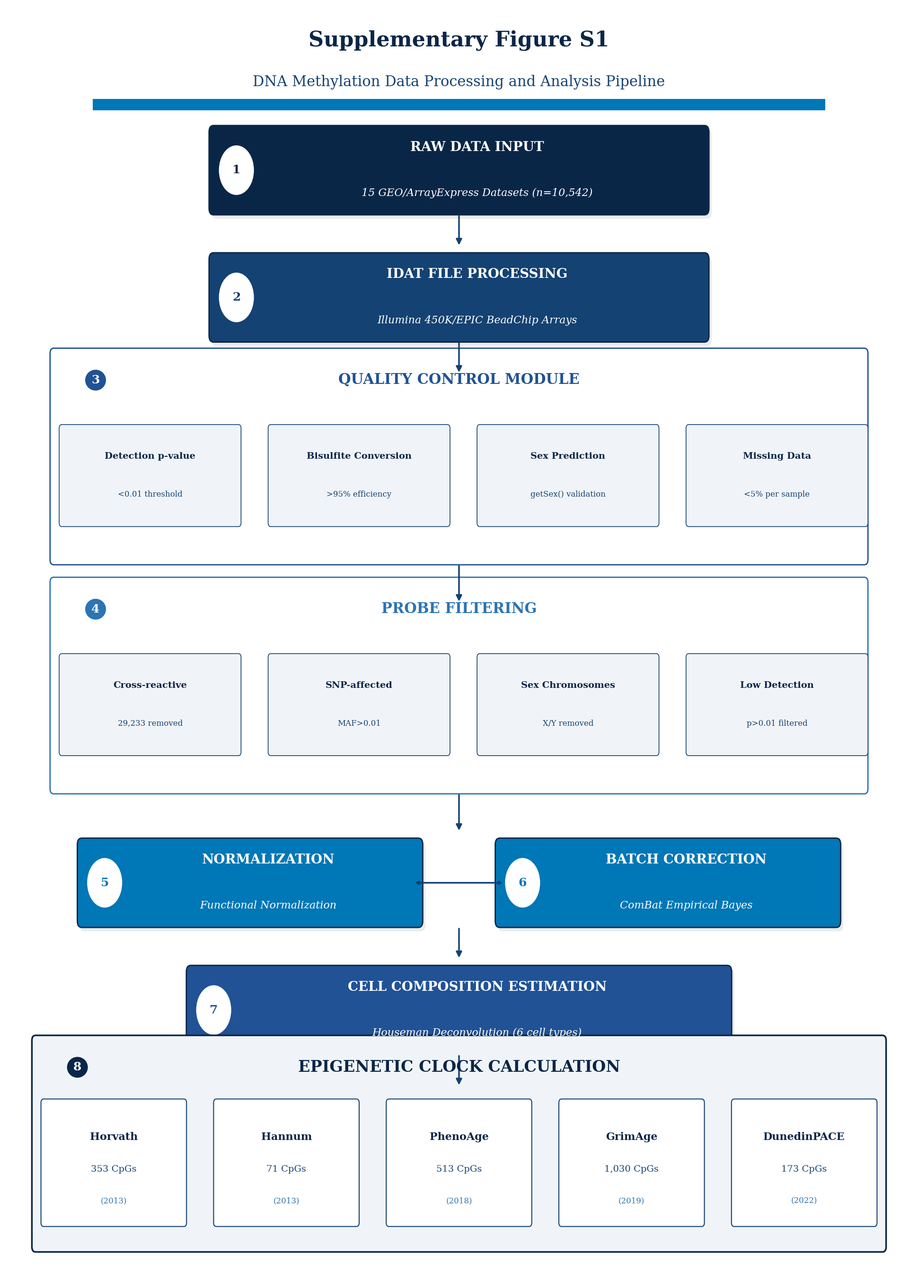

Python code for this plot: (Note: this script raises an exception after producing the figure.)
#!/usr/bin/env python3
"""
Supplementary Figure S1: Data Processing Pipeline Flowchart
Publication-ready, Q1 journal quality
UNODC color palette: #0A2647, #144272, #205295, #2C74B3, #0077B6
"""

import matplotlib.pyplot as plt
from matplotlib.patches import FancyBboxPatch, Rectangle, Circle
import numpy as np

COLORS = {
    'dark_navy': '#0A2647',
    'navy': '#144272',
    'blue': '#205295',
    'light_blue': '#2C74B3',
    'cyan': '#0077B6',
    'white': '#FFFFFF',
    'light_bg': '#F0F4F8',
    'border': '#0A2647'
}

fig = plt.figure(figsize=(20, 28), facecolor='white', dpi=150)
ax = fig.add_axes([0.02, 0.02, 0.96, 0.96])
ax.set_xlim(0, 100)
ax.set_ylim(0, 100)
ax.axis('off')
ax.set_facecolor('white')

def draw_stage_box(ax, x, y, width, height, title, subtitle=None, color='#144272', stage_num=None):
    shadow = FancyBboxPatch((x - width/2 + 0.3, y - height/2 - 0.3), width, height,
                            boxstyle="round,pad=0.01,rounding_size=0.5",
                            facecolor='#C0C0C0', alpha=0.3, edgecolor='none')
    ax.add_patch(shadow)
    
    rect = FancyBboxPatch((x - width/2, y - height/2), width, height,
                          boxstyle="round,pad=0.01,rounding_size=0.5",
                          facecolor=color, edgecolor=COLORS['border'], linewidth=2)
    ax.add_patch(rect)
    
    if stage_num:
        circle = Circle((x - width/2 + 3, y), 2, 
                        facecolor='white', edgecolor=color, linewidth=2)
        ax.add_patch(circle)
        ax.text(x - width/2 + 3, y, str(stage_num), 
                fontsize=18, fontweight='bold', color=color, ha='center', va='center',
                fontfamily='serif')
    
    if subtitle:
        ax.text(x + 2, y + 1.8, title, fontsize=20, fontweight='bold',
                color='white', ha='center', va='center', fontfamily='serif')
        ax.text(x + 2, y - 1.8, subtitle, fontsize=16,
                color='white', ha='center', va='center', fontfamily='serif', style='italic')
    else:
        ax.text(x, y, title, fontsize=20, fontweight='bold',
                color='white', ha='center', va='center', fontfamily='serif')

def draw_sub_box(ax, x, y, width, height, line1, line2):
    rect = FancyBboxPatch((x - width/2, y - height/2), width, height,
                          boxstyle="round,pad=0.01,rounding_size=0.3",
                          facecolor=COLORS['light_bg'], edgecolor=COLORS['navy'], linewidth=1.2)
    ax.add_patch(rect)
    
    ax.text(x, y + 1.5, line1, fontsize=14, fontweight='bold',
            color=COLORS['dark_navy'], ha='center', va='center', fontfamily='serif')
    ax.text(x, y - 1.5, line2, fontsize=12,
            color=COLORS['navy'], ha='center', va='center', fontfamily='serif')

def draw_arrow(ax, x1, y1, x2, y2):
    ax.annotate('', xy=(x2, y2), xytext=(x1, y1),
                arrowprops=dict(arrowstyle='-|>', color=COLORS['navy'], 
                               lw=2.5, mutation_scale=18))

ax.text(50, 98, 'Supplementary Figure S1', fontsize=32, fontweight='bold', 
        color=COLORS['dark_navy'], ha='center', va='top', fontfamily='serif')
ax.text(50, 94.5, 'DNA Methylation Data Processing and Analysis Pipeline', fontsize=22, 
        color=COLORS['navy'], ha='center', va='top', fontfamily='serif')

header_rect = FancyBboxPatch((10, 92), 80, 0.3, boxstyle="square",
                              facecolor=COLORS['cyan'], edgecolor='none')
ax.add_patch(header_rect)

y_pos = 87
draw_stage_box(ax, 50, y_pos, 55, 7, 'RAW DATA INPUT', 
               subtitle='15 GEO/ArrayExpress Datasets (n=10,542)', 
               color=COLORS['dark_navy'], stage_num=1)

draw_arrow(ax, 50, y_pos - 3.5, 50, y_pos - 6)

y_pos = 77
draw_stage_box(ax, 50, y_pos, 55, 7, 'IDAT FILE PROCESSING', 
               subtitle='Illumina 450K/EPIC BeadChip Arrays', 
               color=COLORS['navy'], stage_num=2)

draw_arrow(ax, 50, y_pos - 3.5, 50, y_pos - 6)

y_pos = 65
qc_rect = FancyBboxPatch((5, y_pos - 9), 90, 17, boxstyle="round,pad=0.01,rounding_size=0.4",
                          facecolor='white', edgecolor=COLORS['blue'], linewidth=2)
ax.add_patch(qc_rect)

ax.text(10, y_pos + 5.5, '3', fontsize=18, fontweight='bold', 
        color='white', ha='center', va='center', fontfamily='serif',
        bbox=dict(boxstyle='circle,pad=0.4', facecolor=COLORS['blue'], edgecolor='none'))
ax.text(50, y_pos + 5.5, 'QUALITY CONTROL MODULE', fontsize=22, fontweight='bold',
        color=COLORS['blue'], ha='center', va='center', fontfamily='serif')

qc_items = [
    ('Detection p-value', '<0.01 threshold'),
    ('Bisulfite Conversion', '>95% efficiency'),
    ('Sex Prediction', 'getSex() validation'),
    ('Missing Data', '<5% per sample')
]
for i, (title, desc) in enumerate(qc_items):
    x_pos = 16 + i * 23
    draw_sub_box(ax, x_pos, y_pos - 2, 20, 8, title, desc)

draw_arrow(ax, 50, y_pos - 9, 50, y_pos - 12)

y_pos = 47
filter_rect = FancyBboxPatch((5, y_pos - 9), 90, 17, boxstyle="round,pad=0.01,rounding_size=0.4",
                              facecolor='white', edgecolor=COLORS['light_blue'], linewidth=2)
ax.add_patch(filter_rect)

ax.text(10, y_pos + 5.5, '4', fontsize=18, fontweight='bold', 
        color='white', ha='center', va='center', fontfamily='serif',
        bbox=dict(boxstyle='circle,pad=0.4', facecolor=COLORS['light_blue'], edgecolor='none'))
ax.text(50, y_pos + 5.5, 'PROBE FILTERING', fontsize=22, fontweight='bold',
        color=COLORS['light_blue'], ha='center', va='center', fontfamily='serif')

filter_items = [
    ('Cross-reactive', '29,233 removed'),
    ('SNP-affected', 'MAF>0.01'),
    ('Sex Chromosomes', 'X/Y removed'),
    ('Low Detection', 'p>0.01 filtered')
]
for i, (title, desc) in enumerate(filter_items):
    x_pos = 16 + i * 23
    draw_sub_box(ax, x_pos, y_pos - 2, 20, 8, title, desc)

draw_arrow(ax, 50, y_pos - 9, 50, y_pos - 12)

y_pos = 31
draw_stage_box(ax, 27, y_pos, 38, 7, 'NORMALIZATION', 
               subtitle='Functional Normalization', 
               color=COLORS['cyan'], stage_num=5)

draw_stage_box(ax, 73, y_pos, 38, 7, 'BATCH CORRECTION', 
               subtitle='ComBat Empirical Bayes', 
               color=COLORS['cyan'], stage_num=6)

ax.annotate('', xy=(55, y_pos), xytext=(45, y_pos),
            arrowprops=dict(arrowstyle='<->', color=COLORS['navy'], lw=2.5))

draw_arrow(ax, 50, y_pos - 3.5, 50, y_pos - 6)

y_pos = 21
draw_stage_box(ax, 50, y_pos, 60, 7, 'CELL COMPOSITION ESTIMATION', 
               subtitle='Houseman Deconvolution (6 cell types)', 
               color=COLORS['blue'], stage_num=7)

draw_arrow(ax, 50, y_pos - 3.5, 50, y_pos - 6)

y_pos = 9
clock_rect = FancyBboxPatch((3, y_pos - 7), 94, 17, boxstyle="round,pad=0.01,rounding_size=0.4",
                             facecolor=COLORS['light_bg'], edgecolor=COLORS['dark_navy'], linewidth=2.5)
ax.add_patch(clock_rect)

ax.text(8, y_pos + 7.5, '8', fontsize=18, fontweight='bold', 
        color='white', ha='center', va='center', fontfamily='serif',
        bbox=dict(boxstyle='circle,pad=0.4', facecolor=COLORS['dark_navy'], edgecolor='none'))
ax.text(50, y_pos + 7.5, 'EPIGENETIC CLOCK CALCULATION', fontsize=24, fontweight='bold',
        color=COLORS['dark_navy'], ha='center', va='center', fontfamily='serif')

clocks = [
    ('Horvath', '353 CpGs', '2013'),
    ('Hannum', '71 CpGs', '2013'),
    ('PhenoAge', '513 CpGs', '2018'),
    ('GrimAge', '1,030 CpGs', '2019'),
    ('DunedinPACE', '173 CpGs', '2022')
]
for i, (name, cpgs, year) in enumerate(clocks):
    x_pos = 12 + i * 19
    
    clock_box = FancyBboxPatch((x_pos - 8, y_pos - 5), 16, 10,
                                boxstyle="round,pad=0.01,rounding_size=0.3",
                                facecolor='white', edgecolor=COLORS['navy'], linewidth=1.5)
    ax.add_patch(clock_box)
    
    ax.text(x_pos, y_pos + 2, name, fontsize=16, fontweight='bold',
            color=COLORS['dark_navy'], ha='center', va='center', fontfamily='serif')
    ax.text(x_pos, y_pos - 0.5, cpgs, fontsize=14,
            color=COLORS['navy'], ha='center', va='center', fontfamily='serif')
    ax.text(x_pos, y_pos - 3, f'({year})', fontsize=12,
            color=COLORS['light_blue'], ha='center', va='center', fontfamily='serif')

plt.savefig('figures/output/supplementary_figure_s1.png', dpi=600, bbox_inches='tight',
            facecolor='white', edgecolor='none', pad_inches=0.1)
plt.savefig('figures/output/supplementary_figure_s1.pdf', format='pdf', bbox_inches='tight',
            facecolor='white', edgecolor='none', pad_inches=0.1)
plt.close()

print("Supplementary Figure S1 saved!")
